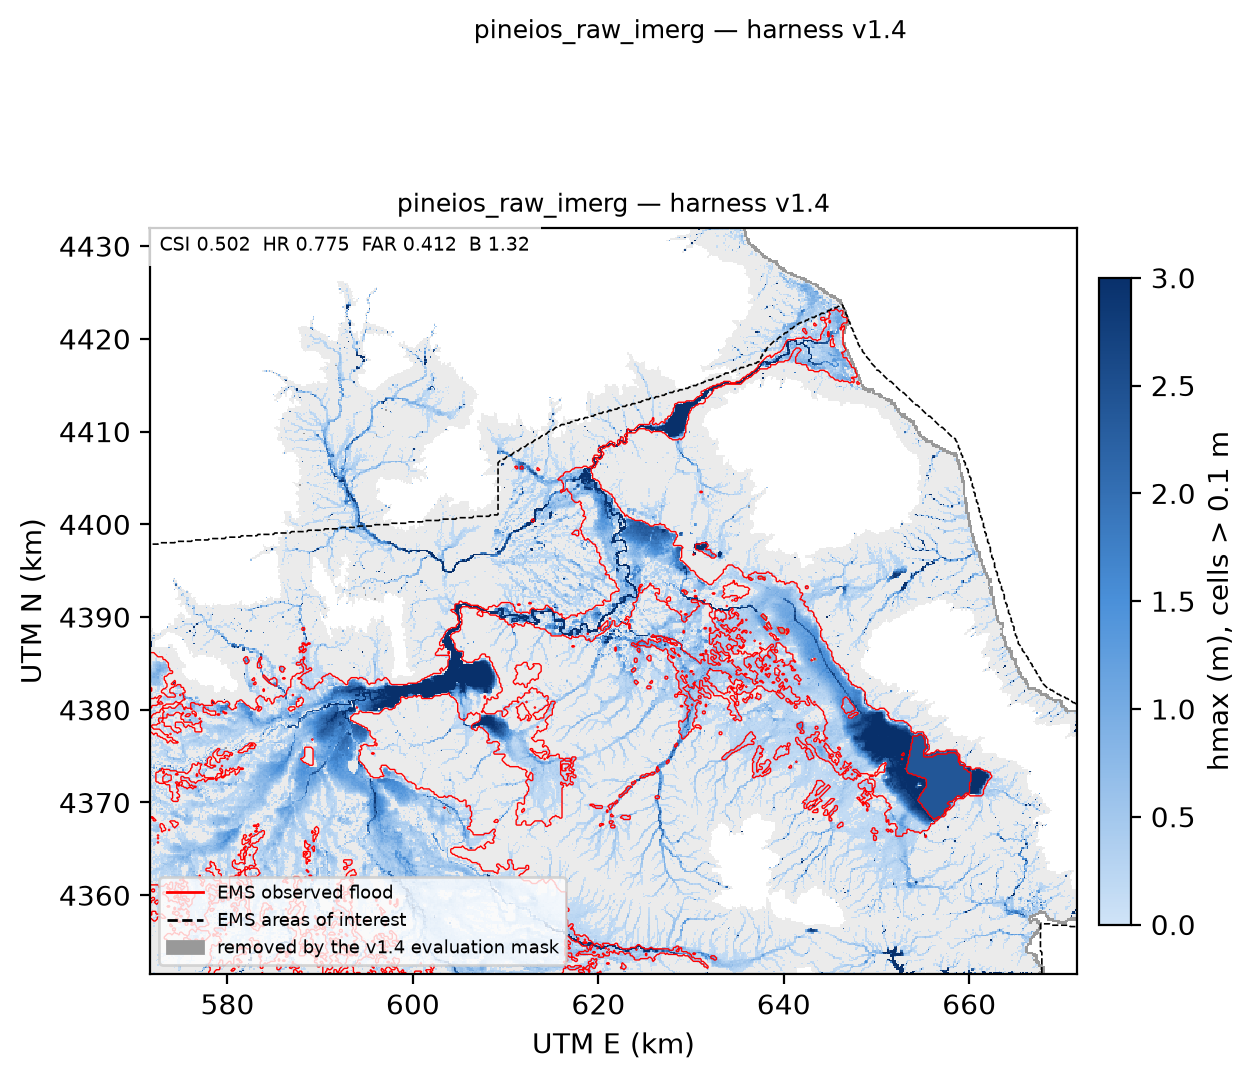

The data file committed next to this chart (first rows):
aoi_file, universe_km2, obs_km2, model_km2, tp_km2, fp_km2, fn_km2, csi, hr, far, bias, note
EMSR692_AOI01_DEL_MONIT01_areaOfInterest…, 4161, 1445, 1876, 1114, 761.7, 331, 0.5048, 0.7709, 0.4061, 1.298, 
EMSR692_AOI01_DEL_MONIT02_areaOfInterest…, 4474, 1493, 1965, 1155, 809.6, 337.5, 0.5018, 0.7739, 0.412, 1.316, 
EMSR692_AOI01_DEL_MONIT03_areaOfInterest…, 4474, 1493, 1965, 1155, 809.6, 337.5, 0.5018, 0.7739, 0.412, 1.316, 
EMSR692_AOI02_DEL_MONIT01_areaOfInterest…, 1043, 626, 527.6, 467.5, 60.1, 158.5, 0.6814, 0.7469, 0.1139, 0.8429, 
EMSR692_AOI02_DEL_MONIT02_areaOfInterest…, 1043, 626, 527.6, 467.5, 60.1, 158.5, 0.6814, 0.7469, 0.1139, 0.8429, 
EMSR692_AOI02_DEL_MONIT03_areaOfInterest…, 1043, 626, 527.6, 467.5, 60.1, 158.5, 0.6814, 0.7469, 0.1139, 0.8429, 
EMSR692_AOI02_DEL_MONIT04_areaOfInterest…, 1043, 626, 527.6, 467.5, 60.1, 158.5, 0.6814, 0.7469, 0.1139, 0.8429, 
EMSR692_AOI02_DEL_MONIT05_areaOfInterest…, 1043, 626, 527.6, 467.5, 60.1, 158.5, 0.6814, 0.7469, 0.1139, 0.8429, 
EMSR692_AOI03_DEL_MONIT01_areaOfInterest…, 821.4, 244.3, 459, 203.7, 255.3, 40.66, 0.4077, 0.8336, 0.5562, 1.878, 
EMSR692_AOI03_DEL_MONIT02_areaOfInterest…, 821.4, 244.3, 459, 203.7, 255.3, 40.66, 0.4077, 0.8336, 0.5562, 1.878, 
EMSR692_AOI03_DEL_MONIT03_areaOfInterest…, 614.9, 243.2, 384.6, 202.5, 182.1, 40.63, 0.4763, 0.8329, 0.4734, 1.582, 
EMSR692_AOI03_DEL_MONIT04_areaOfInterest…, 565.6, 243.2, 378.9, 202.5, 176.3, 40.63, 0.4828, 0.8329, 0.4654, 1.558, 
EMSR692_AOI03_DEL_MONIT05_areaOfInterest…, 565.6, 243.2, 378.9, 202.5, 176.3, 40.63, 0.4828, 0.8329, 0.4654, 1.558, 
EMSR692_AOI04_DEL_MONIT01_areaOfInterest…, 445.2, 208.7, 282.2, 195, 87.21, 13.7, 0.659, 0.9344, 0.309, 1.352, 
EMSR692_AOI04_DEL_MONIT02_areaOfInterest…, 445.2, 208.7, 282.2, 195, 87.21, 13.7, 0.659, 0.9344, 0.309, 1.352, 
EMSR692_AOI04_DEL_MONIT03_areaOfInterest…, 445.2, 208.7, 282.2, 195, 87.21, 13.7, 0.659, 0.9344, 0.309, 1.352, 
EMSR692_AOI04_DEL_MONIT04_areaOfInterest…, 445.2, 208.7, 282.2, 195, 87.21, 13.7, 0.659, 0.9344, 0.309, 1.352, 
EMSR692_AOI05_DEL_MONIT01_areaOfInterest…, 682.6, 416.1, 349.9, 288.7, 61.18, 127.4, 0.6049, 0.6939, 0.1748, 0.8409, 
EMSR692_AOI05_DEL_MONIT02_areaOfInterest…, 682.6, 416.1, 349.9, 288.7, 61.18, 127.4, 0.6049, 0.6939, 0.1748, 0.8409, 
EMSR692_AOI05_DEL_MONIT03_areaOfInterest…, 682.6, 416.1, 349.9, 288.7, 61.18, 127.4, 0.6049, 0.6939, 0.1748, 0.8409, 
EMSR692_AOI05_DEL_MONIT04_areaOfInterest…, 682.6, 416.1, 349.9, 288.7, 61.18, 127.4, 0.6049, 0.6939, 0.1748, 0.8409, 
EMSR692_AOI05_DEL_MONIT05_areaOfInterest…, 682.6, 416.1, 349.9, 288.7, 61.18, 127.4, 0.6049, 0.6939, 0.1748, 0.8409, 
EMSR692_AOI06_DEL_MONIT01_areaOfInterest…, 286, 158.2, 164, 137.3, 26.64, 20.86, 0.743, 0.8682, 0.1625, 1.037, 
EMSR692_AOI07_DEL_MONIT01_areaOfInterest…, 531.7, 313.6, 350.6, 277.4, 73.17, 36.11, 0.7174, 0.8848, 0.2087, 1.118, 
UNION, 4507, 1508, 1987, 1168, 818.7, 339.2, 0.5023, 0.775, 0.412, 1.318, 
WHOLE_ACTIVE_DOMAIN, 5033, 1519, 2129, 39.45, , , , , , , tp_km2 column of this row = peak hmax (m…
